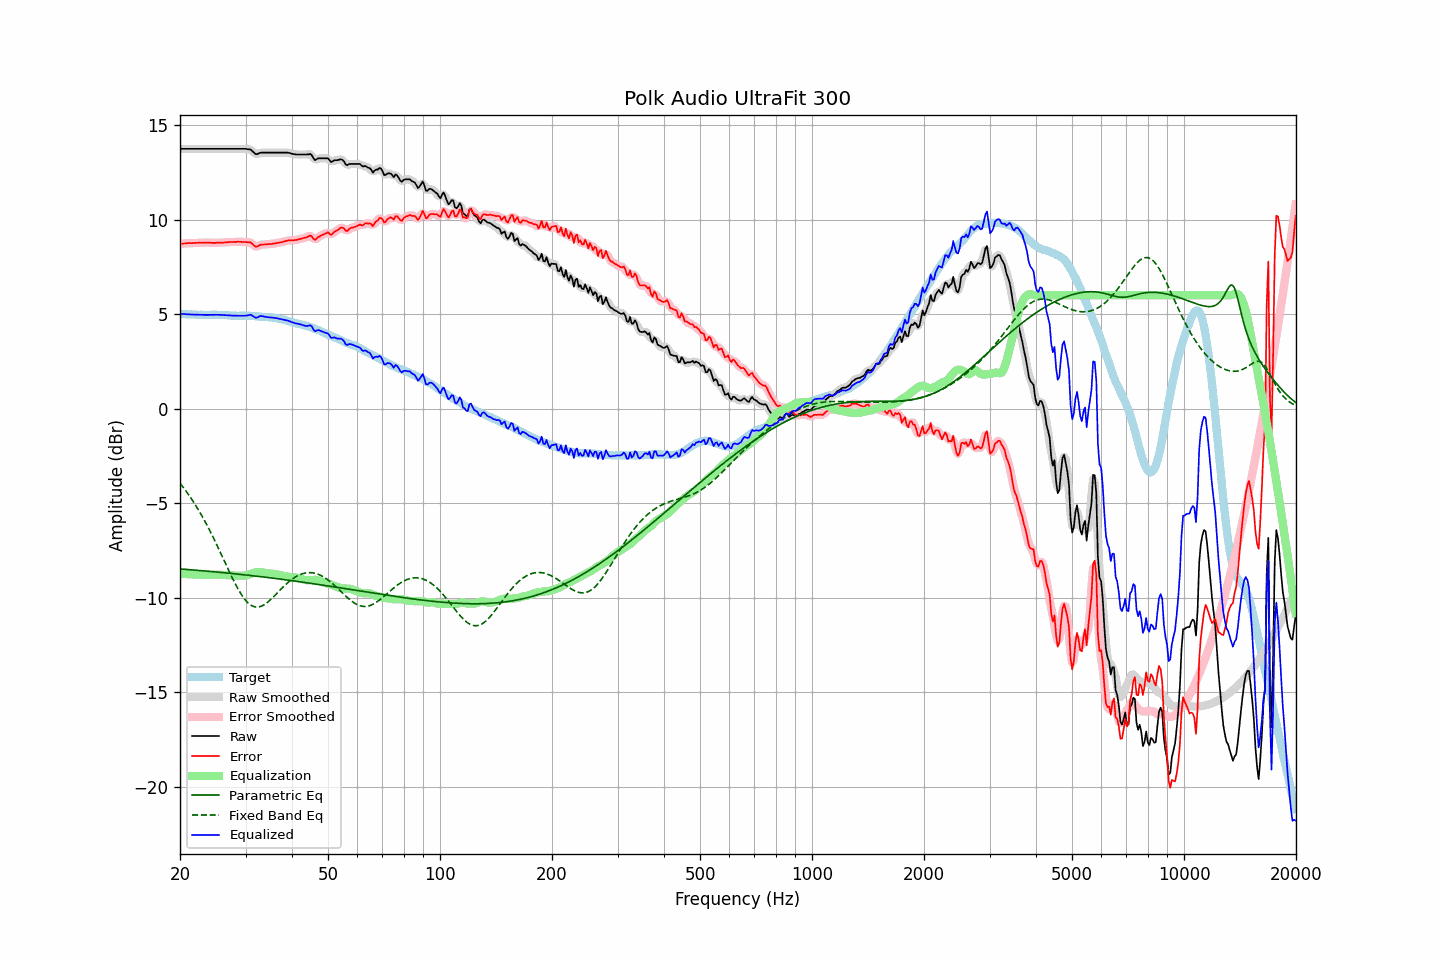

The table this chart was drawn from, first rows:
frequency, raw, error, smoothed, error_smoothed, equalization, parametric_eq, fixed_band_eq, equalized_raw, equalized_smoothed, target
20.00, 13.74, 8.72, 13.74, 8.72, -8.72, -8.47, -3.94, 5.02, 5.02, 5.02
20.20, 13.74, 8.73, 13.74, 8.73, -8.73, -8.48, -4.05, 5.02, 5.02, 5.01
20.40, 13.74, 8.73, 13.74, 8.73, -8.73, -8.48, -4.16, 5.01, 5.01, 5.01
20.61, 13.74, 8.74, 13.74, 8.74, -8.74, -8.49, -4.27, 5.00, 5.00, 5.00
20.81, 13.74, 8.75, 13.74, 8.75, -8.75, -8.50, -4.38, 5.00, 5.00, 4.99
21.02, 13.74, 8.76, 13.74, 8.76, -8.75, -8.50, -4.50, 4.99, 4.99, 4.98
21.23, 13.74, 8.76, 13.74, 8.76, -8.76, -8.51, -4.62, 4.99, 4.99, 4.98
21.44, 13.74, 8.75, 13.74, 8.76, -8.76, -8.52, -4.75, 4.98, 4.98, 4.99
21.66, 13.74, 8.76, 13.74, 8.76, -8.76, -8.53, -4.88, 4.98, 4.98, 4.98
21.87, 13.74, 8.76, 13.74, 8.76, -8.77, -8.53, -5.01, 4.98, 4.98, 4.98
22.09, 13.74, 8.77, 13.74, 8.77, -8.77, -8.54, -5.15, 4.97, 4.97, 4.97
22.31, 13.74, 8.77, 13.74, 8.78, -8.77, -8.55, -5.28, 4.97, 4.97, 4.97
22.54, 13.74, 8.78, 13.74, 8.78, -8.78, -8.55, -5.43, 4.97, 4.97, 4.96
22.76, 13.74, 8.77, 13.74, 8.78, -8.78, -8.56, -5.57, 4.96, 4.96, 4.97
22.99, 13.74, 8.77, 13.74, 8.78, -8.78, -8.57, -5.72, 4.96, 4.96, 4.97
23.22, 13.74, 8.78, 13.74, 8.78, -8.78, -8.58, -5.88, 4.96, 4.96, 4.96
23.45, 13.74, 8.79, 13.74, 8.79, -8.78, -8.58, -6.03, 4.96, 4.96, 4.96
23.69, 13.74, 8.79, 13.74, 8.79, -8.78, -8.59, -6.19, 4.96, 4.96, 4.96
23.92, 13.74, 8.79, 13.74, 8.78, -8.78, -8.60, -6.36, 4.96, 4.96, 4.96
24.16, 13.74, 8.78, 13.74, 8.78, -8.78, -8.61, -6.52, 4.97, 4.97, 4.97
24.40, 13.74, 8.77, 13.74, 8.77, -8.78, -8.61, -6.69, 4.97, 4.97, 4.97
24.65, 13.74, 8.77, 13.74, 8.77, -8.78, -8.62, -6.87, 4.97, 4.97, 4.97
24.89, 13.74, 8.77, 13.74, 8.77, -8.77, -8.63, -7.04, 4.97, 4.97, 4.97
25.14, 13.74, 8.78, 13.74, 8.78, -8.77, -8.64, -7.22, 4.97, 4.97, 4.96
25.39, 13.74, 8.78, 13.74, 8.78, -8.78, -8.65, -7.40, 4.97, 4.97, 4.96
25.65, 13.74, 8.78, 13.74, 8.78, -8.78, -8.65, -7.58, 4.96, 4.96, 4.96
25.91, 13.74, 8.78, 13.74, 8.78, -8.78, -8.66, -7.76, 4.96, 4.96, 4.96
26.16, 13.74, 8.78, 13.74, 8.79, -8.79, -8.67, -7.95, 4.95, 4.95, 4.96
26.43, 13.74, 8.79, 13.74, 8.79, -8.80, -8.68, -8.13, 4.95, 4.95, 4.95
26.69, 13.74, 8.80, 13.74, 8.80, -8.80, -8.69, -8.31, 4.94, 4.94, 4.95
26.96, 13.74, 8.81, 13.74, 8.81, -8.81, -8.69, -8.50, 4.94, 4.94, 4.94
27.23, 13.74, 8.82, 13.74, 8.81, -8.81, -8.70, -8.68, 4.93, 4.93, 4.93
27.50, 13.74, 8.82, 13.74, 8.82, -8.82, -8.71, -8.85, 4.93, 4.93, 4.92
27.77, 13.74, 8.82, 13.74, 8.82, -8.82, -8.72, -9.03, 4.92, 4.92, 4.92
28.05, 13.74, 8.82, 13.74, 8.82, -8.82, -8.73, -9.20, 4.92, 4.92, 4.92
28.33, 13.74, 8.82, 13.74, 8.83, -8.83, -8.74, -9.36, 4.92, 4.92, 4.92
28.62, 13.74, 8.83, 13.74, 8.83, -8.83, -8.75, -9.52, 4.92, 4.92, 4.91
28.90, 13.74, 8.83, 13.74, 8.83, -8.83, -8.76, -9.66, 4.92, 4.92, 4.92
29.19, 13.74, 8.83, 13.74, 8.83, -8.83, -8.76, -9.80, 4.91, 4.91, 4.92
29.48, 13.74, 8.82, 13.74, 8.82, -8.83, -8.77, -9.93, 4.91, 4.91, 4.92
29.78, 13.74, 8.82, 13.74, 8.82, -8.83, -8.78, -10.05, 4.92, 4.92, 4.92
30.08, 13.74, 8.81, 13.74, 8.81, -8.81, -8.79, -10.15, 4.93, 4.92, 4.93
30.38, 13.72, 8.80, 13.73, 8.81, -8.79, -8.80, -10.24, 4.93, 4.94, 4.92
30.68, 13.71, 8.79, 13.72, 8.80, -8.76, -8.81, -10.32, 4.95, 4.96, 4.92
30.99, 13.70, 8.80, 13.68, 8.77, -8.73, -8.82, -10.38, 4.97, 4.95, 4.91
31.30, 13.62, 8.72, 13.62, 8.71, -8.70, -8.83, -10.43, 4.92, 4.92, 4.90
31.61, 13.54, 8.64, 13.54, 8.64, -8.67, -8.84, -10.47, 4.87, 4.87, 4.90
31.93, 13.46, 8.57, 13.49, 8.59, -8.65, -8.85, -10.48, 4.81, 4.83, 4.89
32.24, 13.46, 8.58, 13.47, 8.59, -8.64, -8.86, -10.49, 4.82, 4.83, 4.89
32.57, 13.50, 8.63, 13.49, 8.62, -8.63, -8.87, -10.48, 4.87, 4.86, 4.88
32.89, 13.53, 8.67, 13.52, 8.66, -8.64, -8.88, -10.46, 4.90, 4.89, 4.86
33.22, 13.54, 8.68, 13.54, 8.68, -8.65, -8.89, -10.43, 4.90, 4.90, 4.86
33.55, 13.54, 8.68, 13.55, 8.69, -8.66, -8.90, -10.38, 4.88, 4.88, 4.86
33.89, 13.54, 8.69, 13.54, 8.69, -8.68, -8.91, -10.33, 4.86, 4.86, 4.86
34.23, 13.54, 8.70, 13.54, 8.70, -8.70, -8.92, -10.27, 4.84, 4.84, 4.84
34.57, 13.54, 8.70, 13.54, 8.70, -8.71, -8.93, -10.20, 4.83, 4.83, 4.84
34.92, 13.54, 8.71, 13.54, 8.71, -8.71, -8.94, -10.13, 4.83, 4.83, 4.83
35.27, 13.54, 8.71, 13.54, 8.72, -8.72, -8.95, -10.05, 4.82, 4.82, 4.84
35.62, 13.54, 8.73, 13.54, 8.73, -8.73, -8.96, -9.96, 4.81, 4.81, 4.81
35.97, 13.54, 8.74, 13.54, 8.74, -8.74, -8.97, -9.88, 4.80, 4.80, 4.80
... 635 more rows
